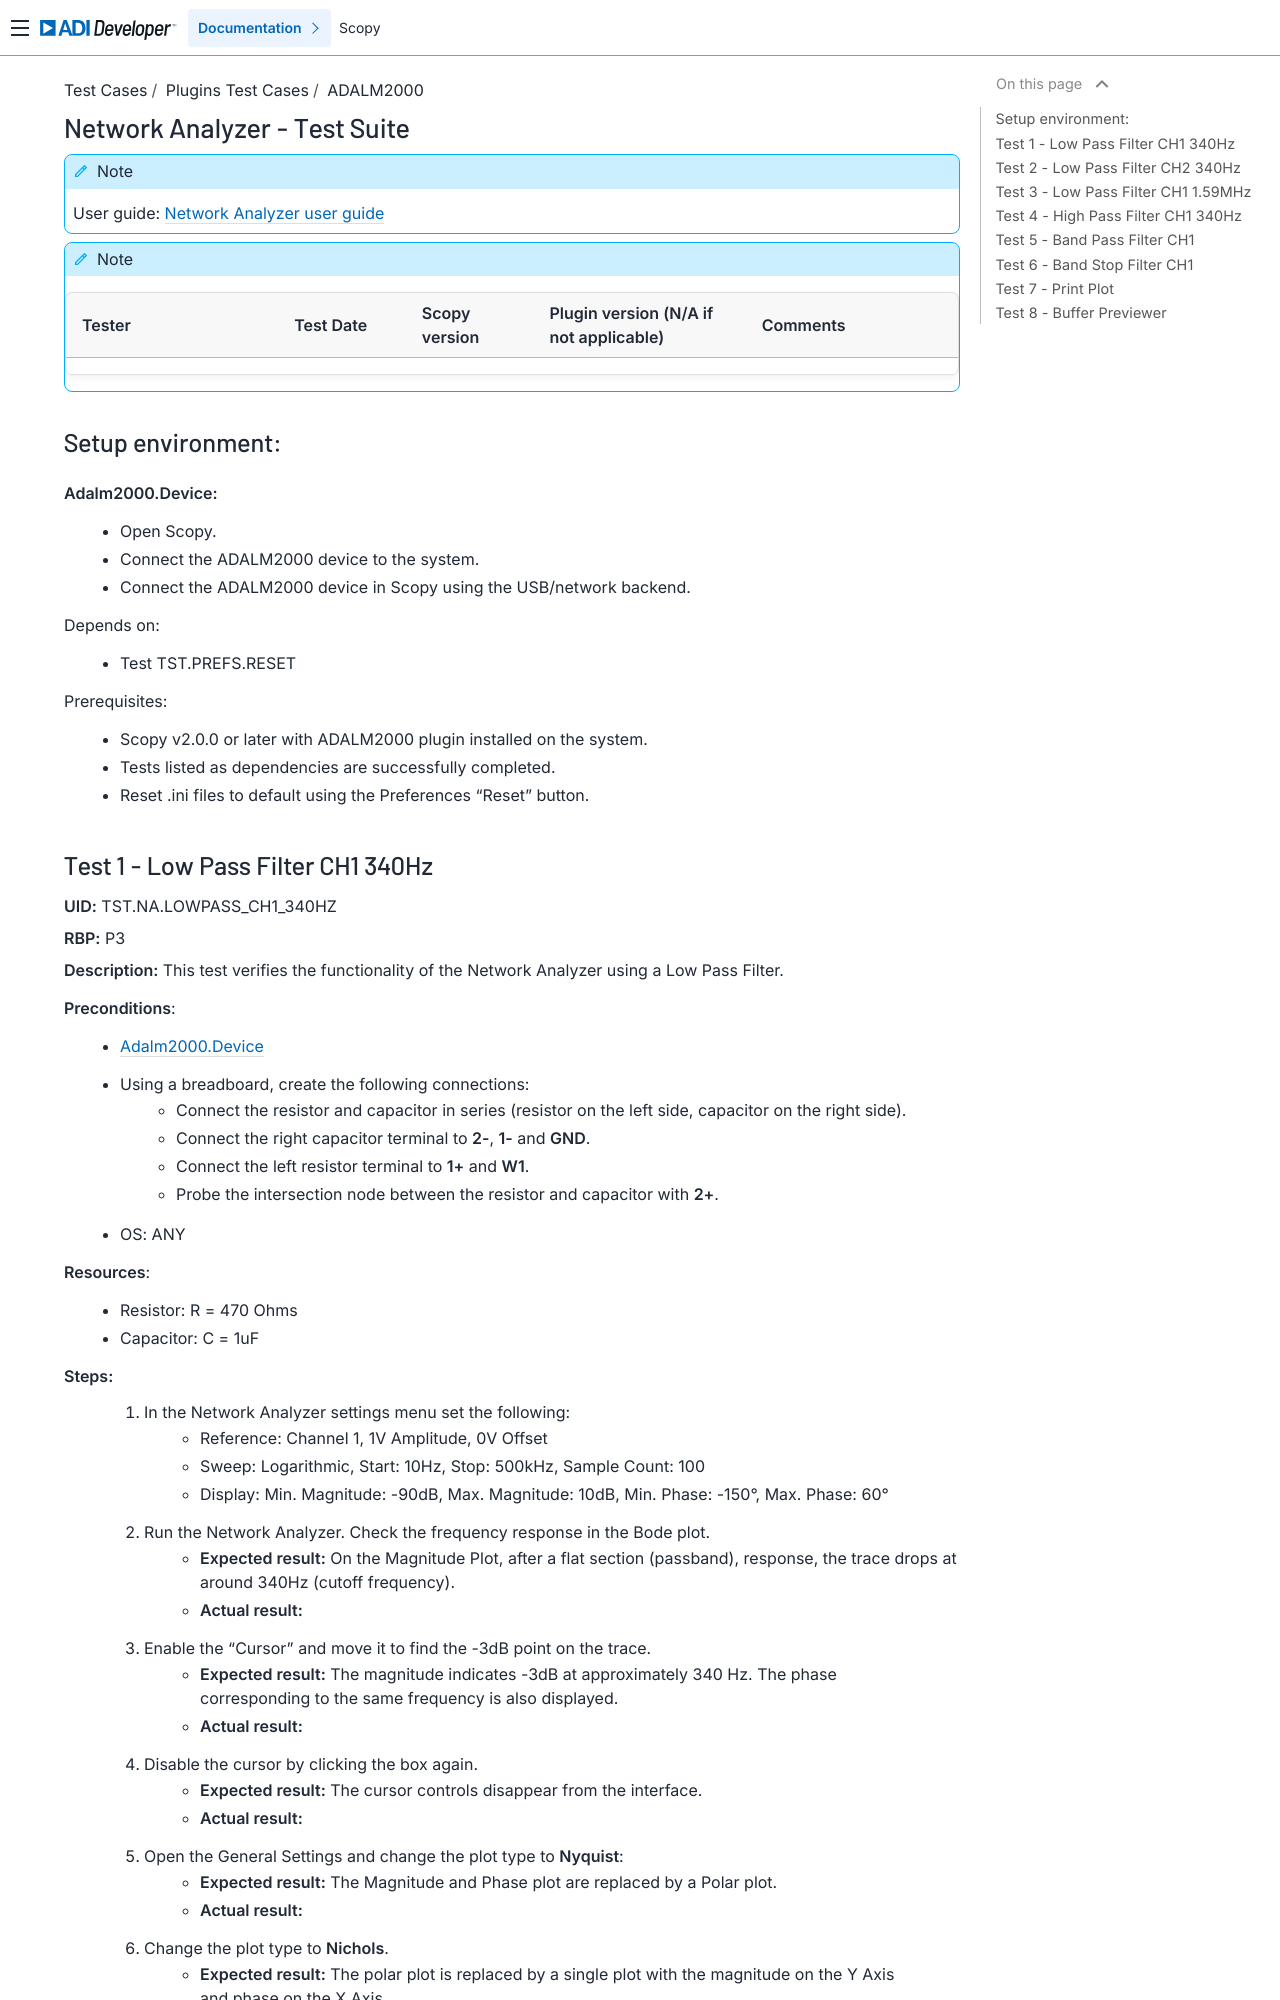

repository: analogdevicesinc/scopy · page: tests/plugins/m2k/network_analyzer_tests/index.html · generator: sphinx

.. _network_analyzer_tests:

Network Analyzer - Test Suite
=============================

.. note::

    User guide: :ref:`Network Analyzer user guide<network_analyzer>`


.. note::
    .. list-table:: 
       :widths: 50 30 30 50 50
       :header-rows: 1

       * - Tester
         - Test Date
         - Scopy version
         - Plugin version (N/A if not applicable)
         - Comments
       * - 
         - 
         - 
         - 
         - 

Setup environment:
------------------

.. _adalm2000_device_na_setup:

**Adalm2000.Device:**
    - Open Scopy.
    - Connect the ADALM2000 device to the system.
    - Connect the ADALM2000 device in Scopy using the USB/network backend.

Depends on:
    - Test TST.PREFS.RESET

Prerequisites:
    - Scopy v2.0.0 or later with ADALM2000 plugin installed on the system.
    - Tests listed as dependencies are successfully completed.
    - Reset .ini files to default using the Preferences "Reset" button.
